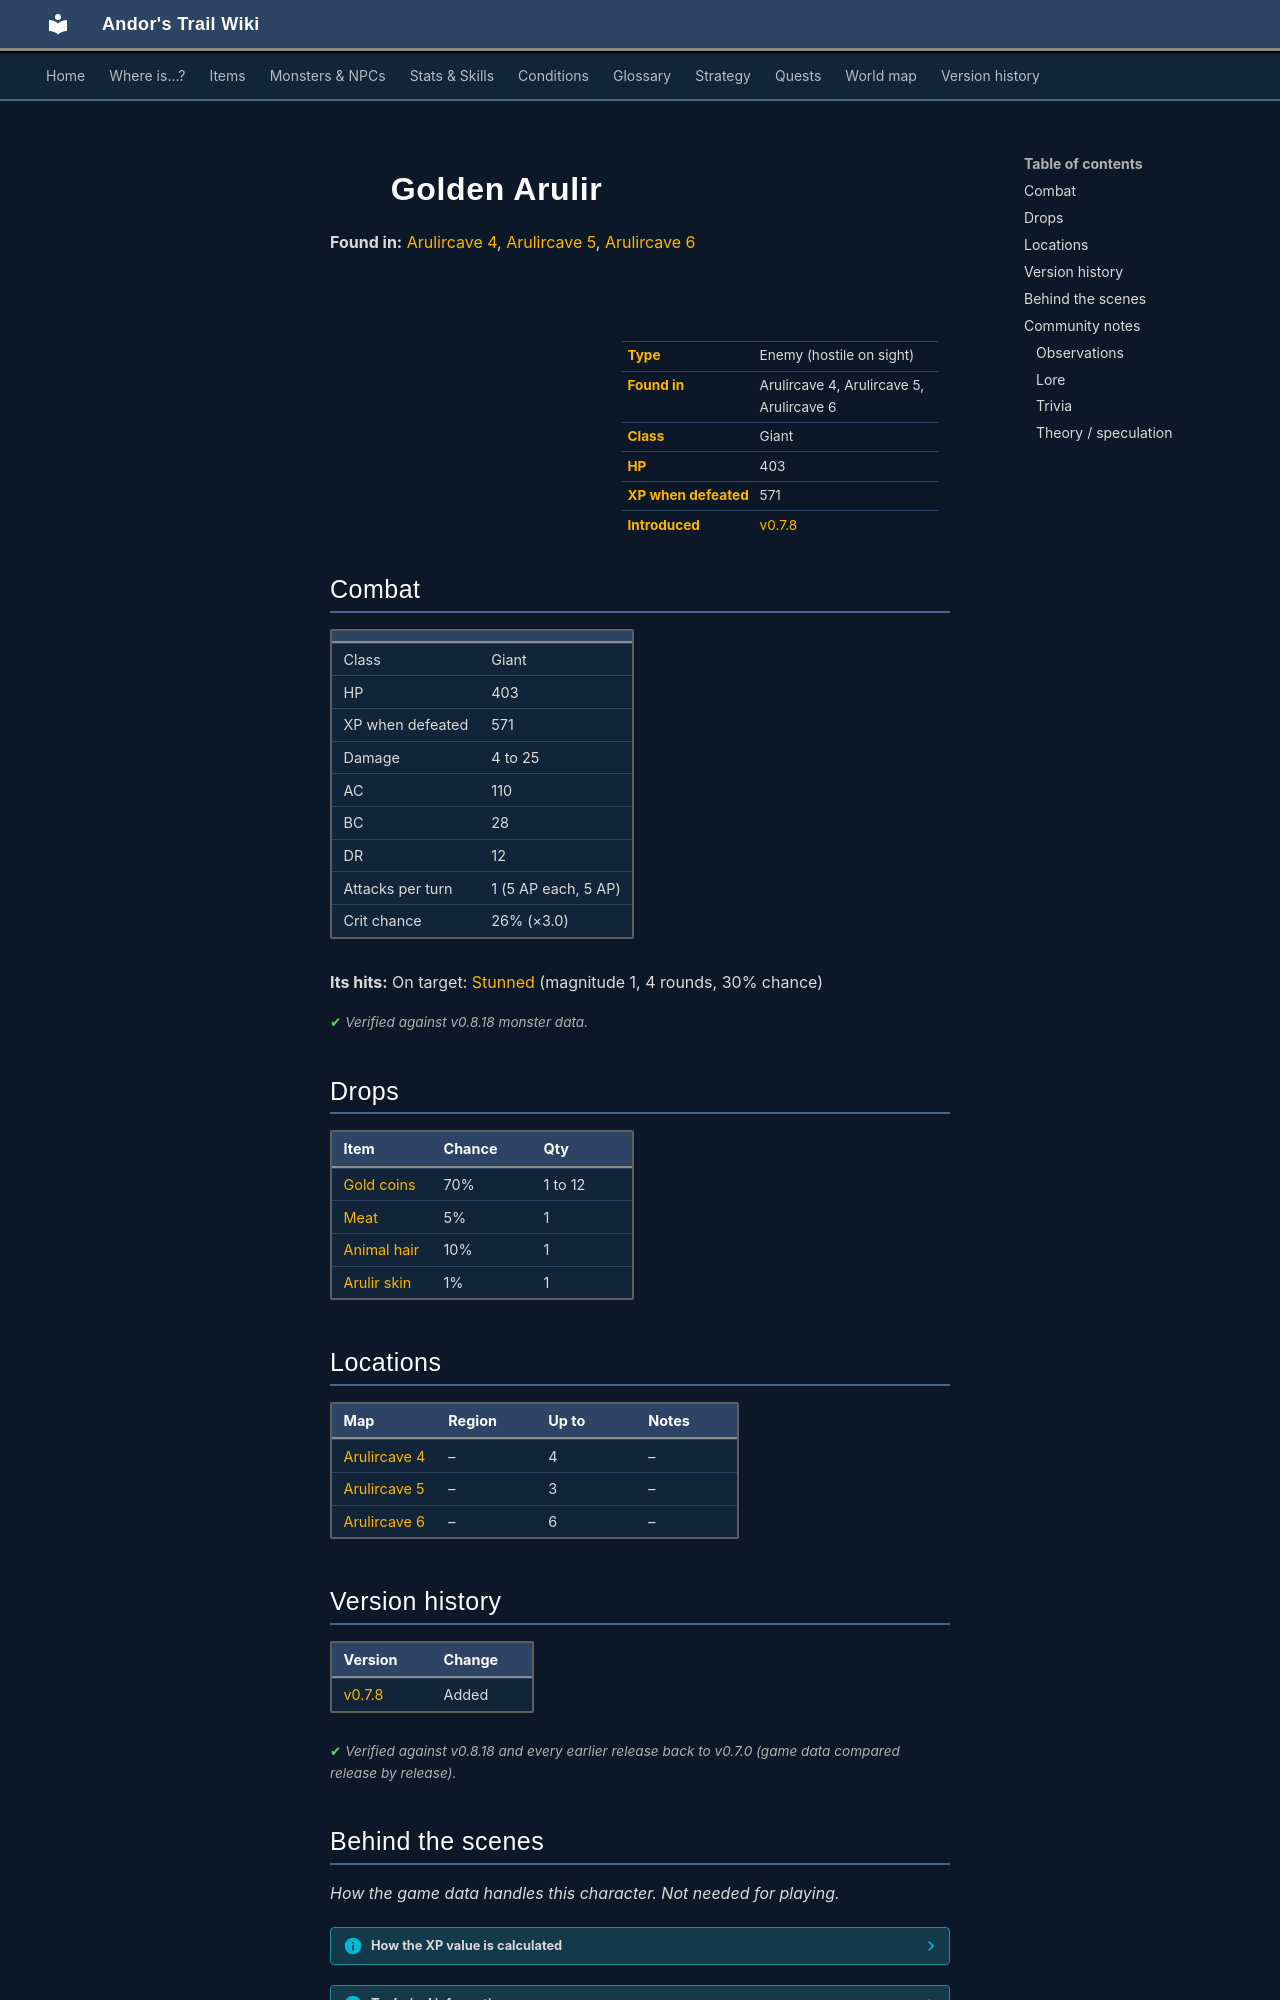

repository: asdfghjkl628/Andor-s-Trail-Wikiiii · page: monsters/arulir_5/index.html · generator: mkdocs

---
description: "Golden Arulir is an enemy in Andor's Trail (giant) with 403 HP, worth 571 XP, found in Arulircave 4, Arulircave 5, Arulircave 6. Drops: Gold coins, Meat, Animal hair, Arulir skin."
---

# ![](../assets/icons/monsters/monsters_arulirs_12.png){ .sprite } Golden Arulir

**Found in:** [Arulircave 4](../maps/arulircave4.md), [Arulircave 5](../maps/arulircave5.md), [Arulircave 6](../maps/arulircave6.md)

<div class="infobox" markdown>

<p class="ib-img"><img class="sprite" src="../../assets/icons/monsters/monsters_arulirs_12.png" alt=""></p>

| | |
|---|---|
| **Type** | Enemy (hostile on sight) |
| **Found in** | Arulircave 4, Arulircave 5, Arulircave 6 |
| **Class** | Giant |
| **HP** | 403 |
| **XP when defeated** | 571 |
| **Introduced** | [v0.7.8](../versions/0.7.8.md) |

</div>

## Combat

| | |
|---|---|
| Class | Giant |
| HP | 403 |
| XP when defeated | 571 |
| Damage | 4 to 25 |
| AC | 110 |
| BC | 28 |
| DR | 12 |
| Attacks per turn | 1 (5 AP each, 5 AP) |
| Crit chance | 26% (×3.0) |

**Its hits:** On target: [Stunned](../conditions/stunned.md) (magnitude 1, 4 rounds, 30% chance)


<p class="verified">Verified against v0.8.18 monster data.</p>

## Drops

| Item | Chance | Qty |
|---|---|---|
| [Gold coins](../items/gold.md) | 70% | 1 to 12 |
| [Meat](../items/meat.md) | 5% | 1 |
| [Animal hair](../items/hair.md) | 10% | 1 |
| [Arulir skin](../items/arulir_skin.md) | 1% | 1 |

## Locations

| Map | Region | Up to | Notes |
|---|---|---|---|
| [Arulircave 4](../maps/arulircave4.md) | – | 4 | – |
| [Arulircave 5](../maps/arulircave5.md) | – | 3 | – |
| [Arulircave 6](../maps/arulircave6.md) | – | 6 | – |


## Version history

| Version | Change |
|---|---|
| [v0.7.8](../versions/0.7.8.md) | Added |

<p class="verified">Verified against v0.8.18 and every earlier release back to v0.7.0 (game data compared release by release).</p>


## Behind the scenes

*How the game data handles this character. Not needed for playing.*

??? info "How the XP value is calculated"

    The game computes each enemy's experience value when it loads the data (`MonsterTypeParser.java`):

    XP = ⌈(attacks per turn × attack chance × average damage × (1 + critical skill × critical multiplier) × 3 + HP × (1 + block chance) + 9 × damage resistance) × 0.7⌉

    Percentages are used as fractions (e.g. 60% = 0.6). Enemies whose attacks inflict a condition are worth 50 XP more. The More Exp skill adds a percentage on top.

??? info "Technical information"

    | | |
    |---|---|
    | Entry ID | `arulir_5` |
    | Type (wiki) | Enemy |
    | Spawn group | `arulir_3` |
    | Loot table | `arulir` |
    | Conversation | – |
    | Faction | – |
    | Movement | – |
    | Icon | `monsters_arulirs:12` |
    | Defined in | `res/raw/monsterlist_arulir_mountain.json` |

    Raw data:

    ```json
    {
     "id": "arulir_5",
     "name": "Golden Arulir",
     "iconID": "monsters_arulirs:12",
     "maxHP": 403,
     "maxAP": 5,
     "moveCost": 5,
     "monsterClass": "giant",
     "attackDamage": {
      "min": 4,
      "max": 25
     },
     "spawnGroup": "arulir_3",
     "droplistID": "arulir",
     "attackCost": 5,
     "attackChance": 110,
     "criticalSkill": 50,
     "criticalMultiplier": 3.0,
     "blockChance": 28,
     "damageResistance": 12,
     "hitEffect": {
      "conditionsTarget": [
       {
        "condition": "stunned",
        "magnitude": 1,
        "duration": 4,
        "chance": "30"
       }
      ]
     }
    }
    ```


## Community notes

<small>Written by players, not generated from game data. **Observations**: what players notice in-game · **Lore**: the in-world story · **Trivia**: real-world facts, references, development history · **Theory / speculation**: unconfirmed ideas; may just be unfinished content</small>

### Observations

*No notes yet. Contributions are welcome: [add a note](https://github.com/asdfghjkl628/Andor-s-Trail-Wikiiii/new/main/notes/monsters?filename=arulir_5.md&value=%23%23%20Observations%0A%0A%3C%21--%20what%20players%20notice%20in-game%20--%3E%0A%0A%23%23%20Lore%0A%0A%3C%21--%20the%20in-world%20story%20--%3E%0A%0A%23%23%20Trivia%0A%0A%3C%21--%20real-world%20facts%2C%20references%2C%20development%20history%20--%3E%0A%0A%23%23%20Theory%20/%20speculation%0A%0A%3C%21--%20unconfirmed%20ideas%3B%20may%20just%20be%20unfinished%20content%20--%3E%0A).*
